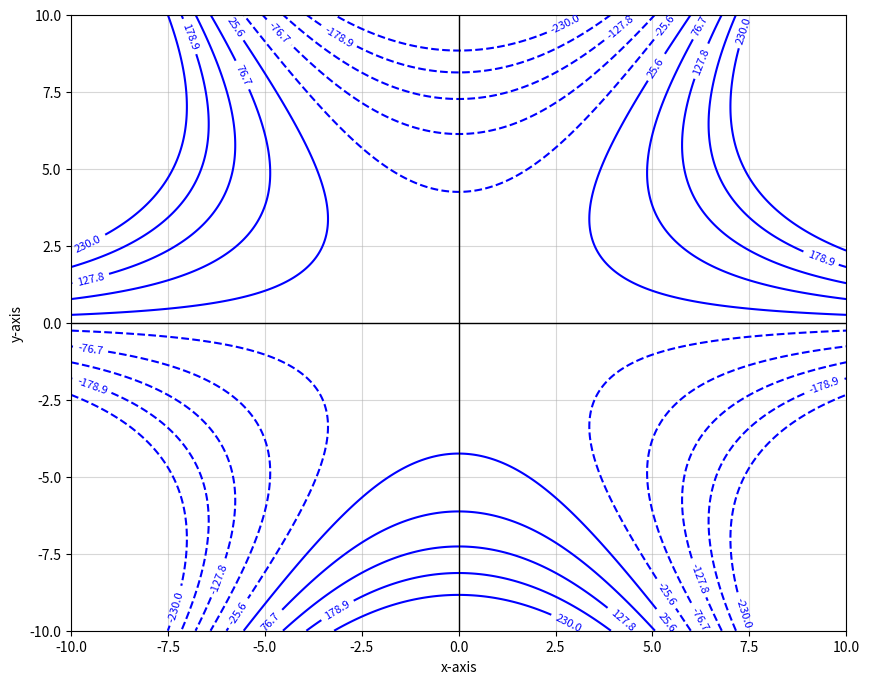

Reproduce this figure in Python.
import numpy as np
import matplotlib.pyplot as plt

a_val = 1
c_values = np.linspace(-230, 230, 10)

x = np.linspace(-10, 10, 400)
y = np.linspace(-10, 10, 400)
X, Y = np.meshgrid(x, y)

psi = a_val * (X**2 * Y - (Y**3)/3)

plt.figure(figsize=(10, 8))
contour = plt.contour(X, Y, psi, levels=c_values, colors='blue')
plt.clabel(contour, inline=True, fontsize=8)
plt.xlabel('x-axis')
plt.ylabel('y-axis')
plt.grid(True, alpha=0.5)
plt.axhline(0, color='black', lw=1)
plt.axvline(0, color='black', lw=1)
plt.savefig('stream_function_plot.svg', format='svg')
plt.show()